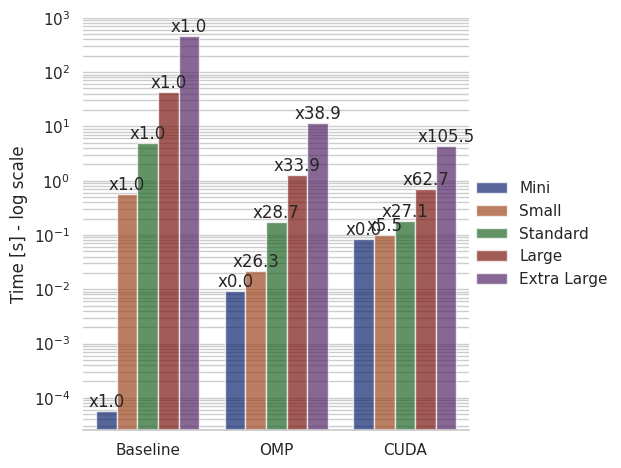

Reproduce this figure in Python.
import seaborn as sb
import pandas as pd
import matplotlib.pyplot as pl
from matplotlib.container import Container
import numpy as np

DF = pd.DataFrame({
  "Optimization": ["Baseline", "OMP", "CUDA"] * 5,
  "Time":
    [0.000057,0.00924141,0.0836763] +
    [0.562221,0.0214025,0.10178] +
    [4.96188,0.172975,0.183133] +
    [43.6303,1.28537,0.695554] +
    [455.688,11.7039,4.32089],
  "Dataset Size": ["Mini"] * 3 + ["Small"] * 3 + ["Standard"] * 3 + ["Large"] * 3 + ["Extra Large"] * 3
})

SPEEDUPS = []
for size in DF["Dataset Size"].unique():
  baseline = DF[DF["Dataset Size"] == size][DF["Optimization"] == "Baseline"]["Time"].item()
  SPEEDUPS.append([baseline/time for time in DF[DF["Dataset Size"] == size]["Time"]])

def main():
  sb.set_theme(style="whitegrid")
  g = sb.catplot(
    data=DF,
    kind="bar",
    x="Optimization",
    y="Time",
    hue="Dataset Size",
    palette="dark",
    alpha=.7
  )
  
  g.despine(left=True)
  g.set_axis_labels("", "Time [s] - log scale")
  g.legend.set_title("")
  g.ax.grid(True, which="minor")
  for container, labels in zip(g.ax.containers, SPEEDUPS):
    g.ax.bar_label(container, labels=[f"x{speedup:.1f}" for speedup in labels])
  
  pl.yscale("log")
  pl.show()

if __name__ == "__main__":
  main()
